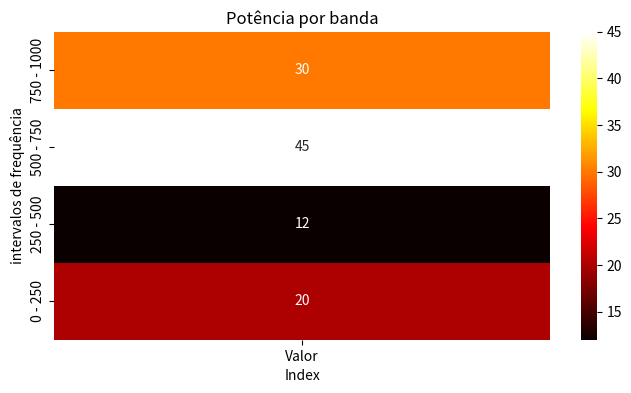

Python code for this plot:
import matplotlib.pyplot as plt
import numpy as np



#plot comentado
plt.xlabel('Index')
plt.ylabel('Frequência')
plt.title('Potência por Banda')
plt.grid(True)
#plt.pcolormesh(stft_transposta)
#plt.colorbar()  # Adiciona uma barra de cores para referência
#plt.show() 
#####################################################################################
import numpy as np
import seaborn as sns
import matplotlib.pyplot as plt
import pandas as pd

# Dados fornecidos
eixo_y = np.array([[0, 250], [250, 500], [500, 750], [750, 1000]])
valores = np.array([20, 12, 45, 30])

# Convertendo os intervalos para o formato adequado para o heatmap

valoor = []
for intervalo in eixo_y:
    valoor.append('{} - {}'.format(intervalo[0], intervalo[1]))

# Criando o DataFrame do Seaborn com os pontos médios
data = {'Ponto Médio do Intervalo': valoor[::-1], 'Valor': valores[::-1]}
df = pd.DataFrame(data)

# Criando o heatmap usando Seaborn
plt.figure(figsize=(8, 4))
sns.heatmap(df.set_index('Ponto Médio do Intervalo'), annot=True, fmt='d', cmap='hot', cbar=True)
plt.title('Potência por banda')
plt.xlabel('Index')
plt.ylabel('intervalos de frequência')
plt.show()

